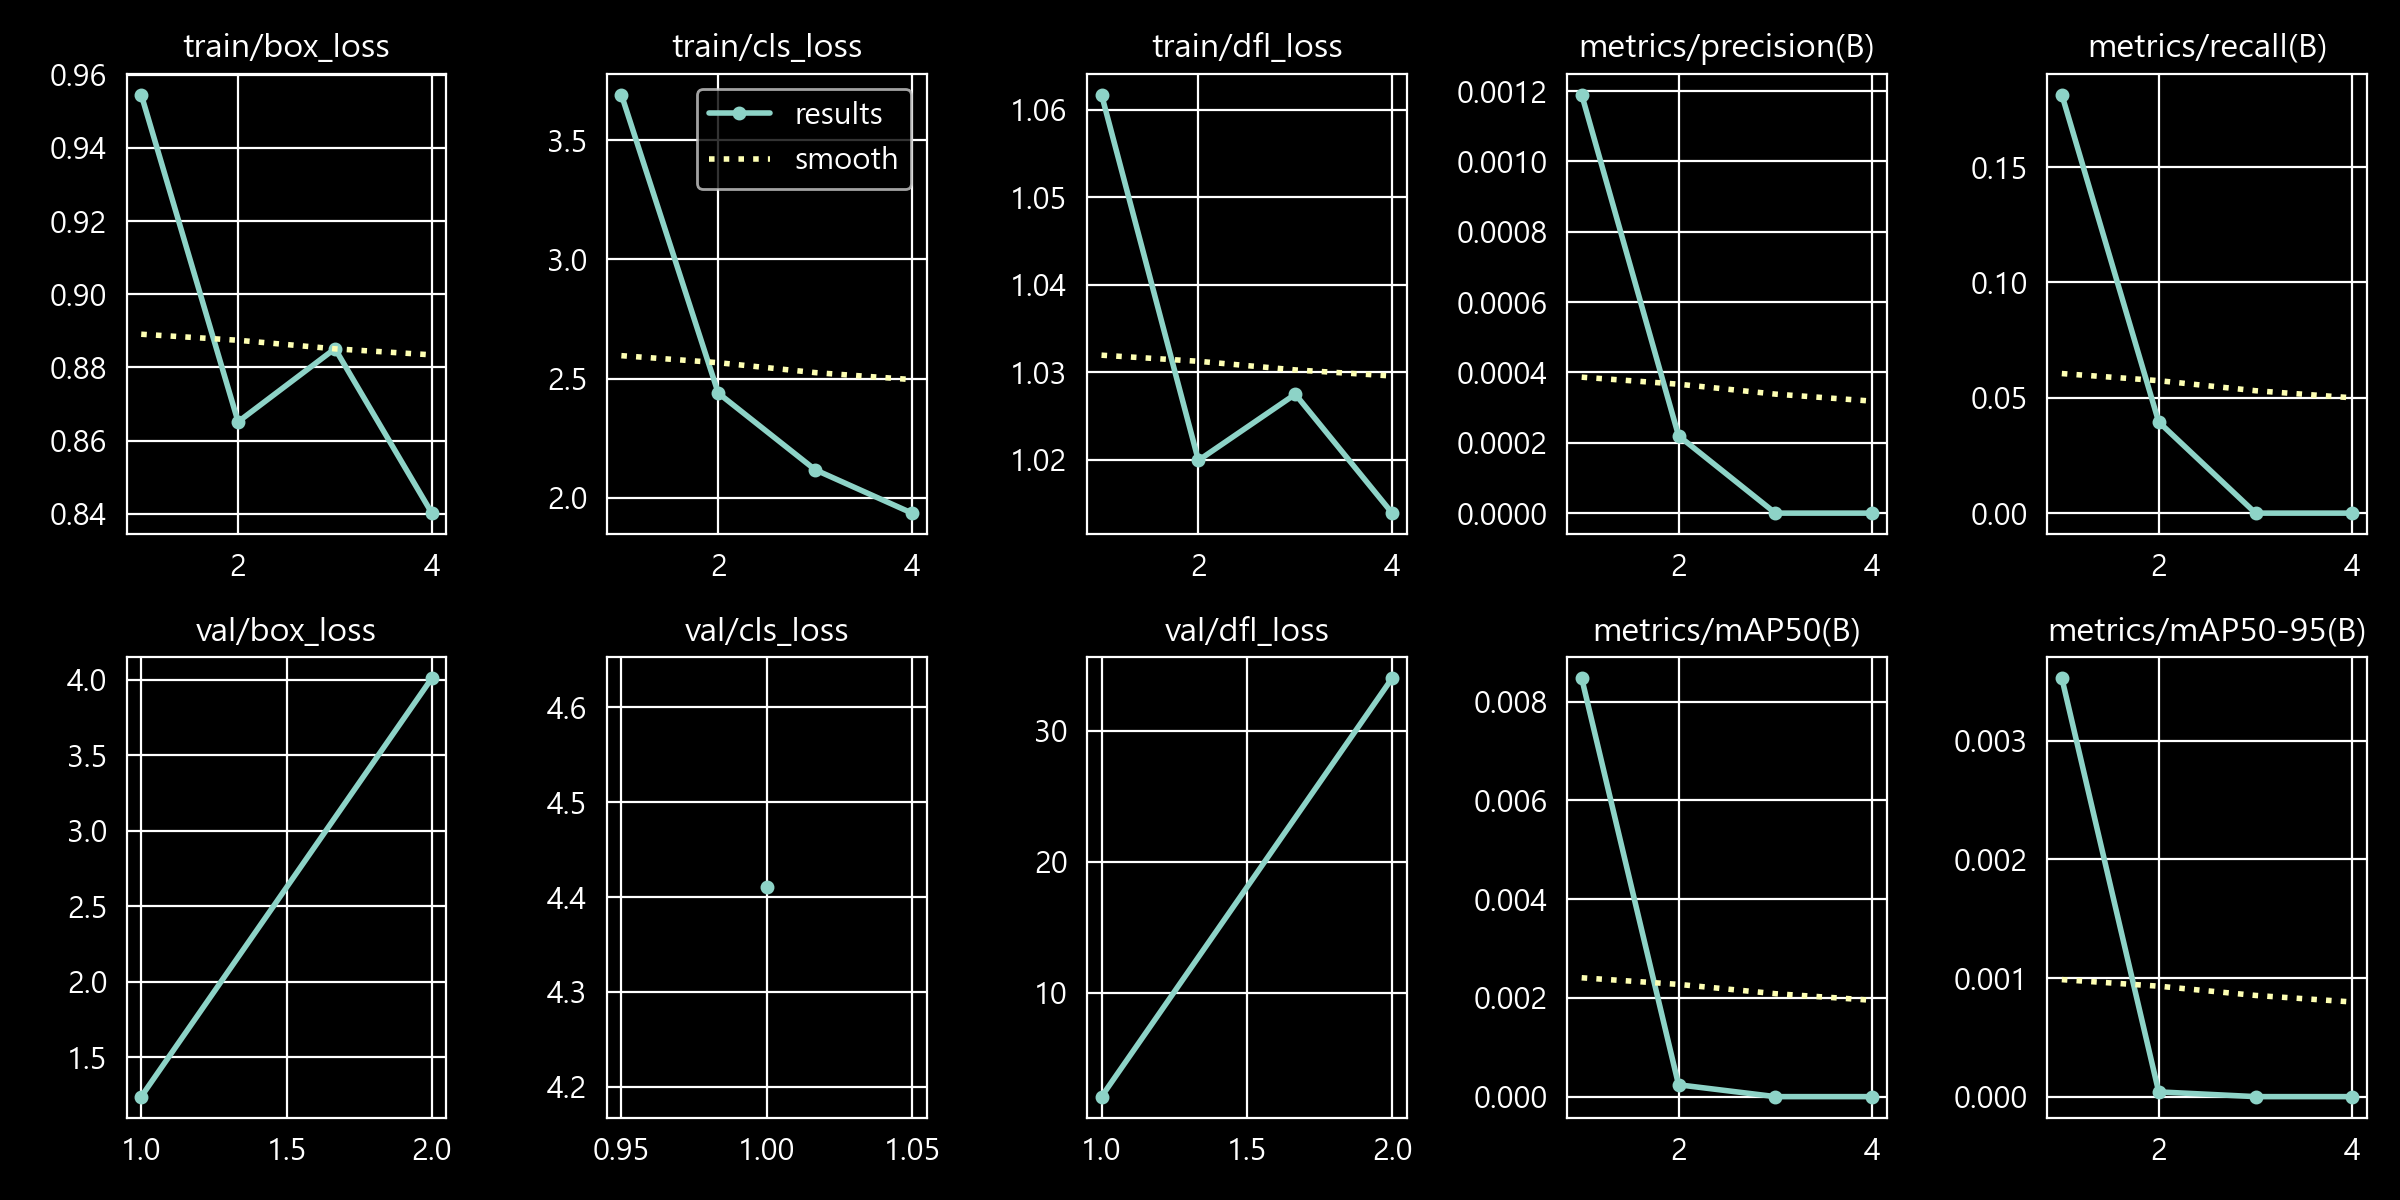

Values plotted in this chart, from the file beside it:
epoch, time, train/box_loss, train/cls_loss, train/dfl_loss, metrics/precision(B), metrics/recall(B), metrics/mAP50(B), metrics/mAP50-95(B), val/box_loss, val/cls_loss, val/dfl_loss, lr/pg0, lr/pg1, lr/pg2
1, 8.422, 0.9545, 3.691, 1.062, 0.00119, 0.1814, 0.00848, 0.00353, 1.24, 4.41, 2.07, 0.001179, 0.001179, 0.07818
2, 16.98, 0.8651, 2.44, 1.02, 0.00022, 0.03953, 0.00024, 4e-05, 4.012, inf, 34.03, 0.002386, 0.002386, 0.05539
3, 26.5, 0.8851, 2.118, 1.028, 0, 0, 0, 0, nan, nan, nan, 0.003568, 0.003568, 0.03257
4, 34.46, 0.8402, 1.937, 1.014, 0, 0, 0, 0, nan, nan, nan, 0.004726, 0.004726, 0.009726
